Run: headless pygame with SDL's dummy video driver; simulated clock (each Clock.tick advances the game by its frame time, no real sleeping); random seed 0; keys injected as events and as key.get_pressed() state; no mouse input.
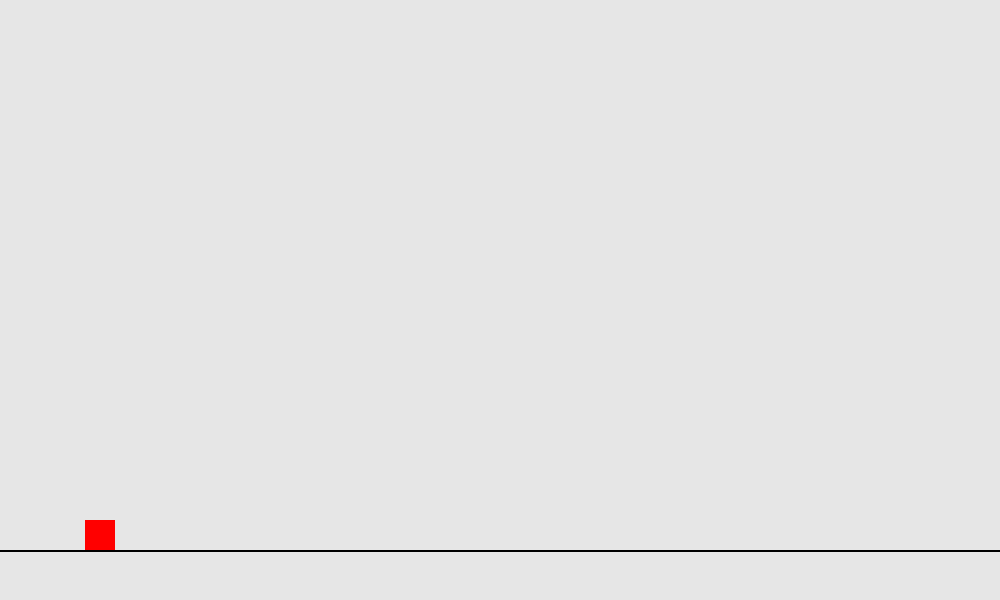
Frame 1 of 4 · flips 1–60 · no input
Frame 2 of 4 · flips 61–180 · tapped SPACE, RETURN · held RIGHT (→), D · screen unchanged from frame 1, image omitted
Frame 3 of 4 · flips 181–300 · held DOWN (↓), S · screen unchanged from frame 2, image omitted
Frame 4 of 4 · flips 301–420 · held LEFT (←), A, UP (↑), W · screen unchanged from frame 3, image omitted

The pygame program that drew these frames:

import pygame
import sys

from pygame.locals import *

class Player(pygame.sprite.Sprite):
    def __init__(self):
        super().__init__()

        self.image = pygame.Surface((30,30))
        self.image.fill((255,0,0))

        self.rect = self.image.get_rect(center = (100, 535))
        self.pos = pygame.Vector2(self.rect.center)
        self.velocity = pygame.Vector2()

        self.on_ground = True
        self.jump_count = 0
        self.max_jump = 1

    def jump(self):

        if self.jump_count < self.max_jump:
            self.velocity.y = Main.JUMP_STRENGTH
            self.jump_count += 1

    def update(self, dt):

        keys = pygame.key.get_pressed()
        self.velocity.x = 0

        self.velocity.y += Main.GRAVITY * dt
        self.pos += self.velocity * dt

        if self.pos.y >= Main.FLOOR_Y:
            self.pos.y = Main.FLOOR_Y

            self.velocity.y = 0
            self.on_ground = True
            self.jump_count = 0

        else:
            self.on_ground = False

        self.rect.midbottom = round(self.pos)

class Main:

    DISPLAY_WIDTH = 1000
    DISPLAY_HEIGHT = 600
    DISPLAY_COLOR = (230,230,230)

    CLOCK = pygame.time.Clock()
    FPS = 60

    GRAVITY = 2000
    JUMP_STRENGTH = - 800
    MOVE_SPEED = 800
    FLOOR_Y = 550

    def __init__(self):

        pygame.init()
        self.DISPLAY = pygame.display.set_mode((self.DISPLAY_WIDTH, self.DISPLAY_HEIGHT))
        pygame.display.set_caption("DINO RUSH")

    def run(self):

        all_sprites = pygame.sprite.Group()
        player = Player()

        all_sprites.add(player)

        while True:

            dt = self.CLOCK.tick(self.FPS) / 1000

            for event in pygame.event.get():
                if event.type == QUIT:
                    pygame.quit()
                    sys.exit()

                if event.type == KEYDOWN:
                    if event.key == K_SPACE:
                        player.jump()

            all_sprites.update(dt)
            self.DISPLAY.fill(self.DISPLAY_COLOR)

            all_sprites.draw(self.DISPLAY)
            pygame.draw.line(self.DISPLAY, (0,0,0), (0,550), (1000,550), 2)
            pygame.display.update()

if __name__ == "__main__":
    app = Main()
    app.run()
